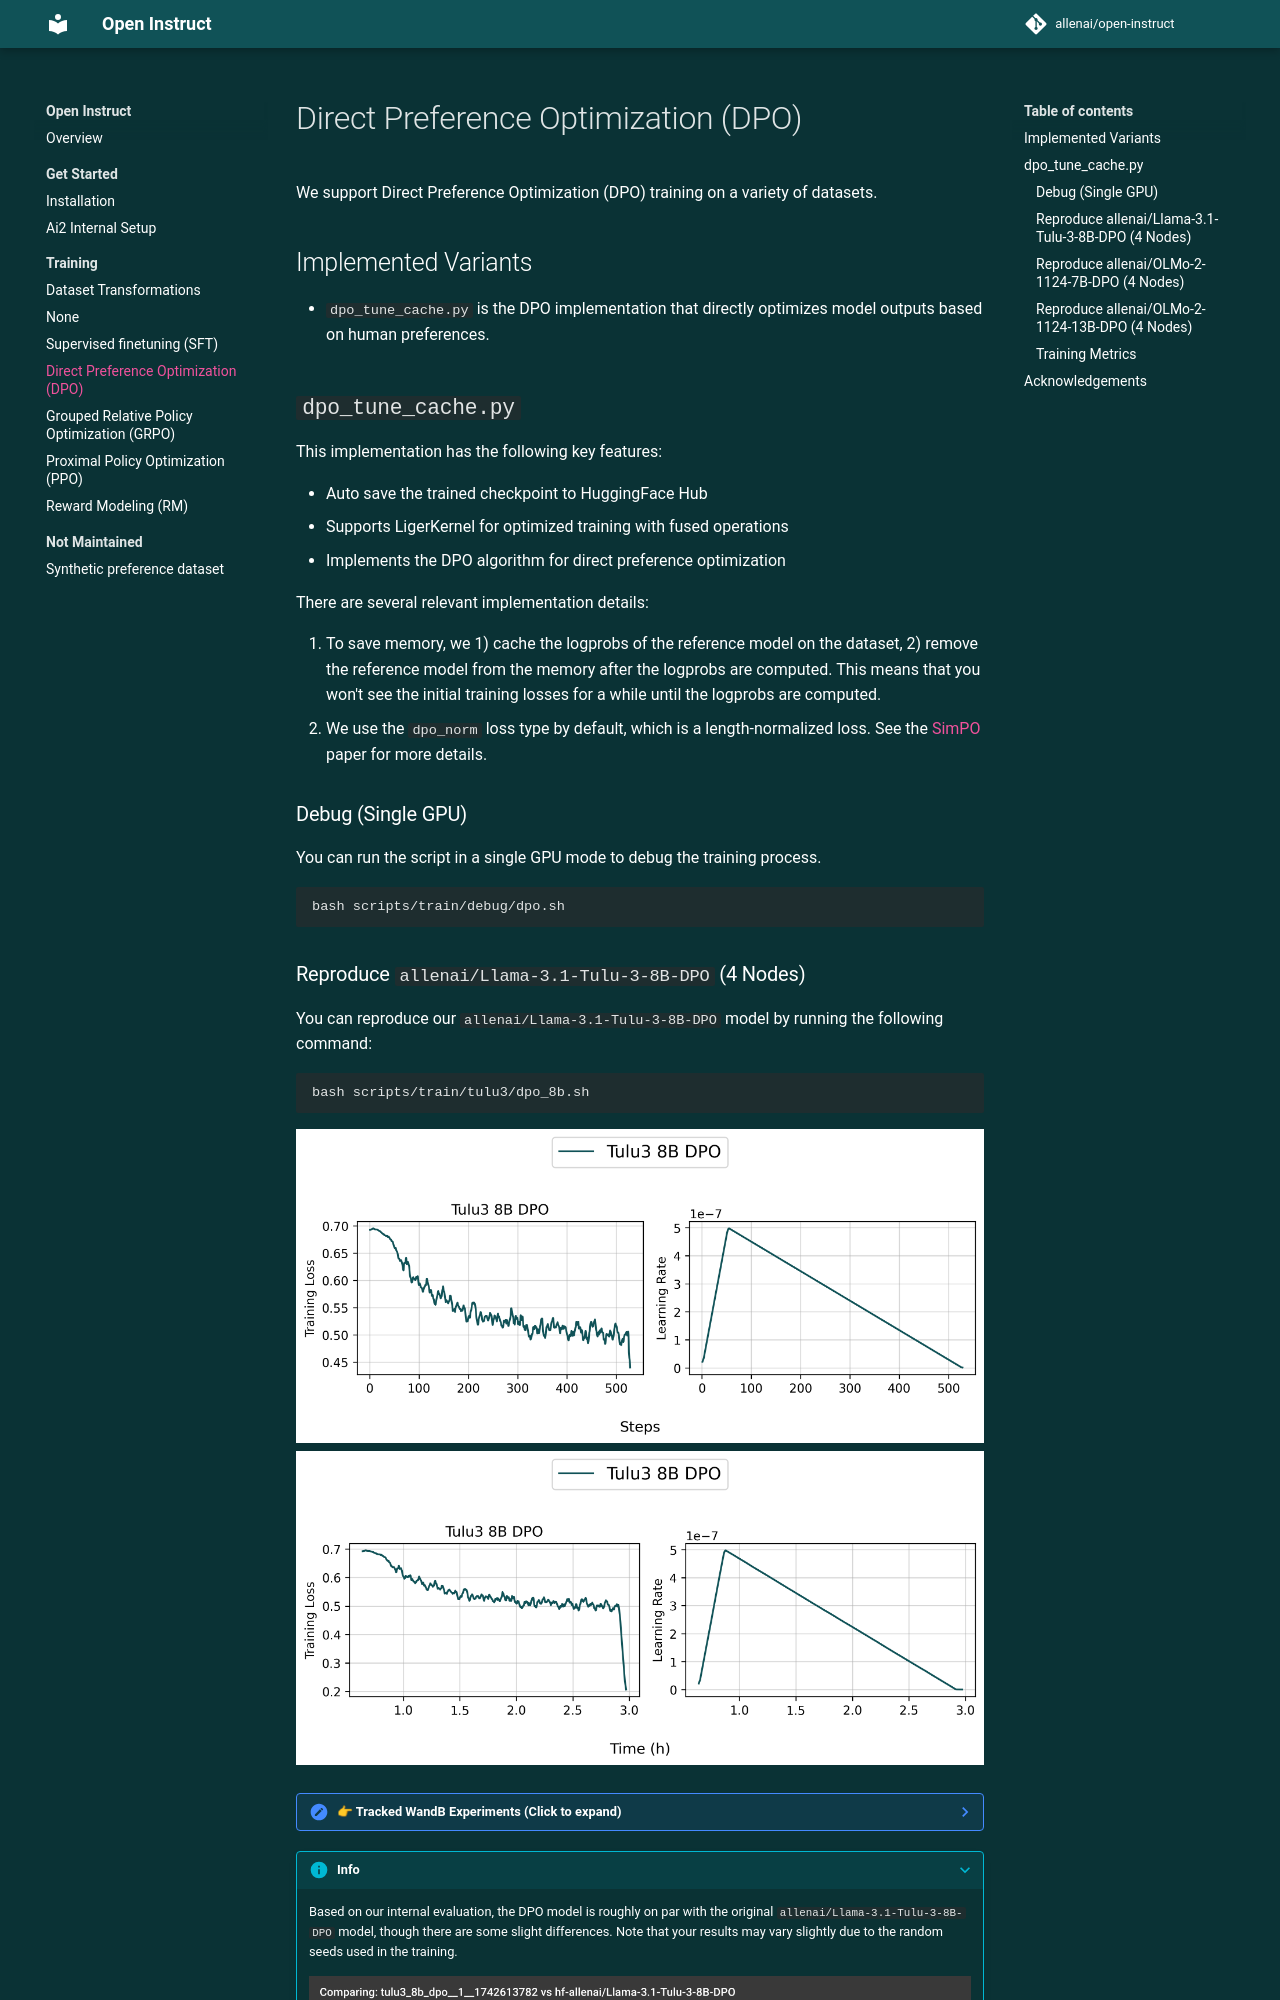

repository: YChen-zzz/open_instruct_sft_layer · page: algorithms/dpo/index.html · generator: mkdocs

# Direct Preference Optimization (DPO)

We support Direct Preference Optimization (DPO) training on a variety of datasets.

## Implemented Variants

- `dpo_tune_cache.py` is the DPO implementation that directly optimizes model outputs based on human preferences.

## `dpo_tune_cache.py`

This implementation has the following key features:

- Auto save the trained checkpoint to HuggingFace Hub
- Supports LigerKernel for optimized training with fused operations
- Implements the DPO algorithm for direct preference optimization


There are several relevant implementation details:

1. To save memory, we 1) cache the logprobs of the reference model on the dataset, 2) remove the reference model from the memory after the logprobs are computed. This means that you won't see the initial training losses for a while until the logprobs are computed.
2. We use the `dpo_norm` loss type by default, which is a length-normalized loss. See the [SimPO](https://arxiv.org/abs/2405.14734) paper for more details.




### Debug (Single GPU)

You can run the script in a single GPU mode to debug the training process.

```bash
bash scripts/train/debug/dpo.sh
```
